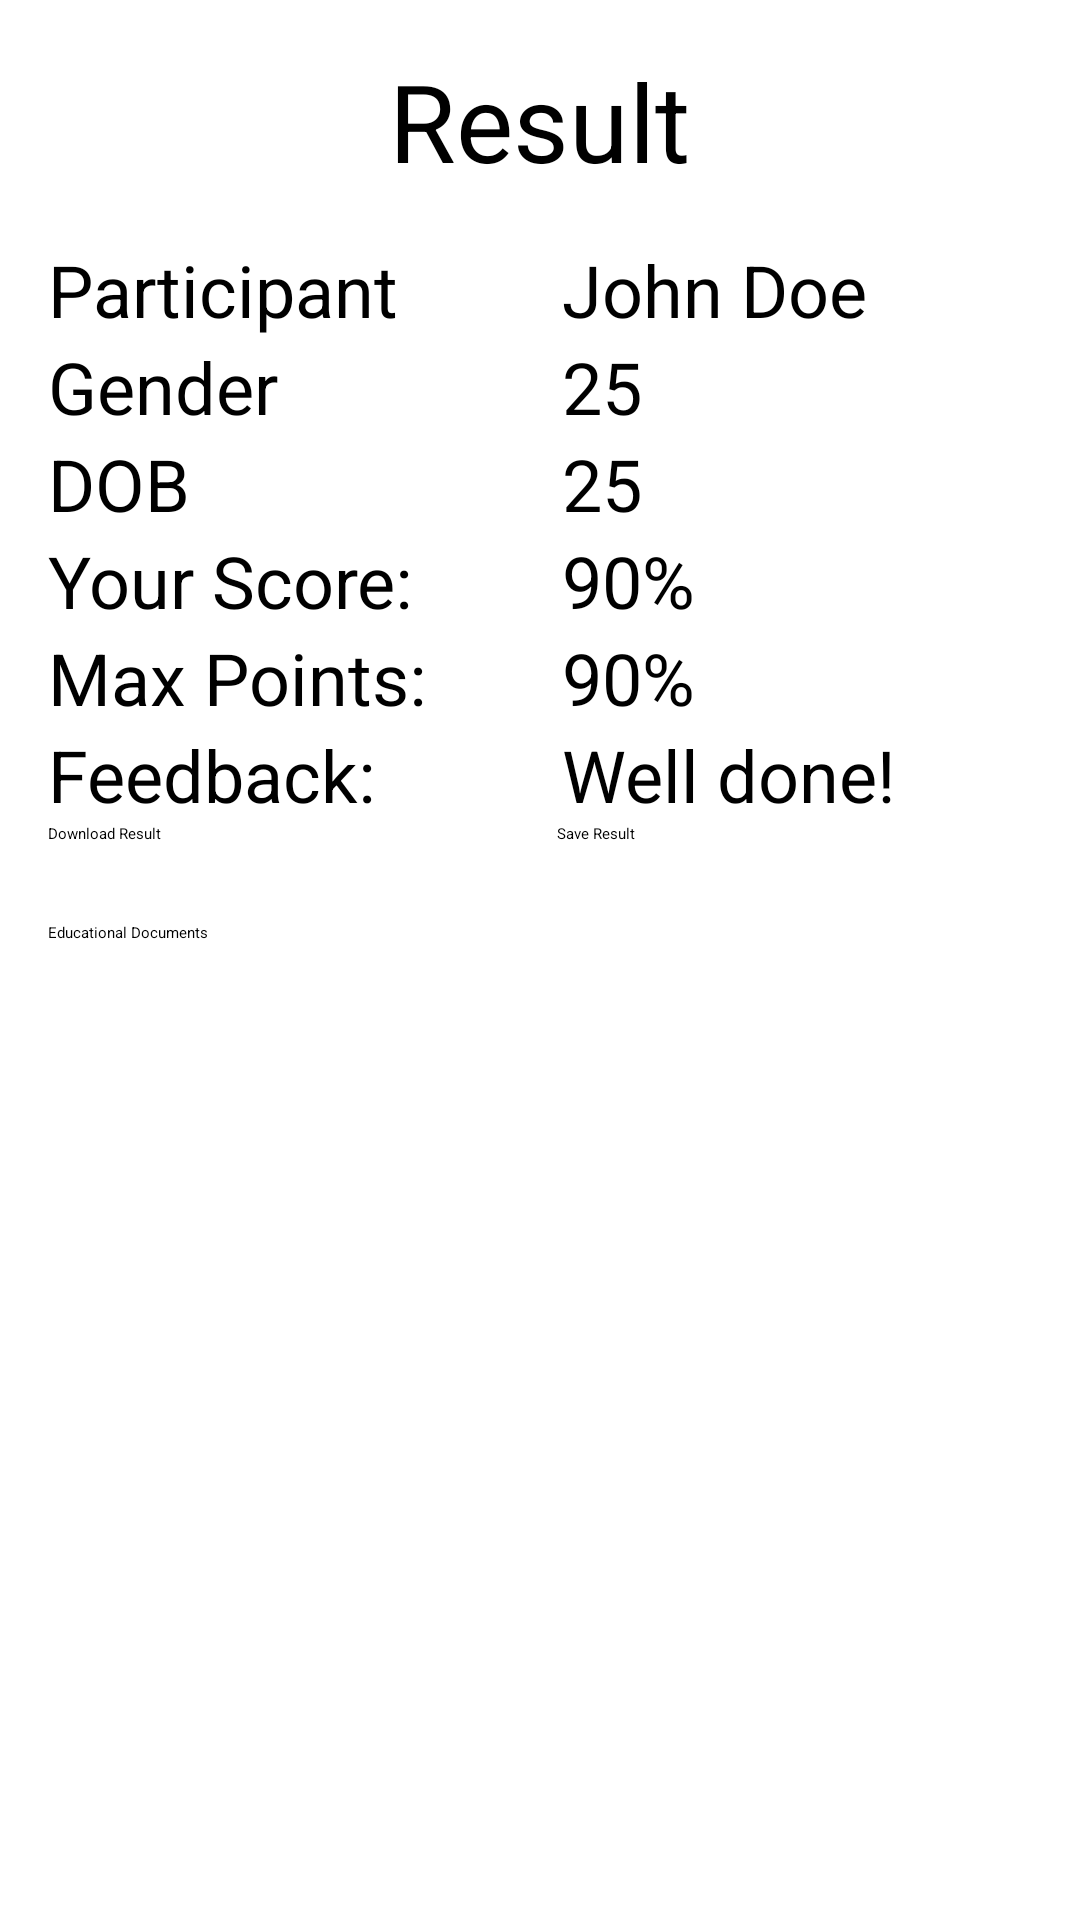

Android layout source for this screen:
<!-- AndroidManifest.xml: application theme Theme.QuizMaster -->
<!-- res/layout/fragment_results.xml -->
<?xml version="1.0" encoding="utf-8"?>
<LinearLayout xmlns:android="http://schemas.android.com/apk/res/android"
    xmlns:tools="http://schemas.android.com/tools"
    android:layout_width="match_parent"
    android:layout_height="match_parent"
    android:orientation="vertical"
    android:padding="16dp">

    <TextView
        android:layout_width="wrap_content"
        android:layout_height="wrap_content"
        android:text="Result"
        android:textSize="36sp"
        android:id="@+id/results_heading"
        android:layout_gravity="center_horizontal"/>

    <TableLayout
        android:layout_width="match_parent"
        android:layout_height="wrap_content"
        android:layout_marginTop="16dp">

        <TableRow>
            <TextView
                android:layout_width="wrap_content"
                android:layout_height="wrap_content"
                android:text="Participant"
                android:textSize="24sp"
                android:layout_weight="1"/>
            <TextView
                android:id="@+id/participant_name"
                android:layout_width="wrap_content"
                android:layout_height="wrap_content"
                android:text="John Doe"
                android:textSize="24sp"
                android:layout_weight="1"/>
        </TableRow>

        <TableRow>
            <TextView
                android:layout_width="wrap_content"
                android:layout_height="wrap_content"
                android:text="Gender"
                android:textSize="24sp"
                android:layout_weight="1"/>
            <TextView
                android:id="@+id/participant_gender"
                android:layout_width="wrap_content"
                android:layout_height="wrap_content"
                android:text="25"
                android:textSize="24sp"
                android:layout_weight="1"/>
        </TableRow>

        <TableRow>
            <TextView
                android:layout_width="wrap_content"
                android:layout_height="wrap_content"
                android:text="DOB"
                android:textSize="24sp"
                android:layout_weight="1"/>
            <TextView
                android:id="@+id/participant_age"
                android:layout_width="wrap_content"
                android:layout_height="wrap_content"
                android:text="25"
                android:textSize="24sp"
                android:layout_weight="1"/>
        </TableRow>

        <TableRow>
            <TextView
                android:layout_width="wrap_content"
                android:layout_height="wrap_content"
                android:text="Your Score:"
                android:textSize="24sp"
                android:layout_weight="1"
                />
            <TextView
                android:id="@+id/score"
                android:layout_width="wrap_content"
                android:layout_height="wrap_content"
                android:text="90%"
                android:textSize="24sp"
                android:layout_weight="1"/>
        </TableRow>

        <TableRow>
            <TextView
                android:layout_width="wrap_content"
                android:layout_height="wrap_content"
                android:text="Max Points:"
                android:textSize="24sp"
                android:layout_weight="1"
                />
            <TextView
                android:id="@+id/num_of_questions"
                android:layout_width="wrap_content"
                android:layout_height="wrap_content"
                android:text="90%"
                android:textSize="24sp"
                android:layout_weight="1"/>
        </TableRow>

        <TableRow>

            <TextView
                android:layout_width="wrap_content"
                android:layout_height="wrap_content"
                android:text="Feedback:"
                android:textSize="24sp"
                android:layout_marginRight="5dp"
                android:layout_weight="1"/>
            <TextView
                android:id="@+id/feedback"
                android:layout_width="wrap_content"
                android:layout_height="wrap_content"
                android:text="Well done!"
                android:textSize="24sp"
                android:layout_weight="1"/>

        </TableRow>

    </TableLayout>

    <LinearLayout
        android:layout_width="match_parent"
        android:layout_height="wrap_content">

        <Button
            android:id="@+id/download_btn"
            android:layout_width="wrap_content"
            android:layout_height="wrap_content"
            android:layout_gravity="center_horizontal"
            android:layout_marginTop="10dp"
            android:layout_weight="1"
            android:text="Download Result" />

        <Button
            android:id="@+id/save_btn"
            android:layout_width="wrap_content"
            android:layout_height="wrap_content"
            android:layout_gravity="center_horizontal"
            android:layout_marginTop="10dp"
            android:layout_weight="1"
            android:text="Save Result" />

    </LinearLayout>

    <Button
        android:id="@+id/educationalDocumentsBtn"
        android:layout_width="match_parent"
        android:layout_height="wrap_content"
        android:text="Educational Documents"
        android:layout_marginTop="16dp"
        android:textAllCaps="false"/>

</LinearLayout>
<!-- resources referenced by this layout -->
<resources>

</resources>
